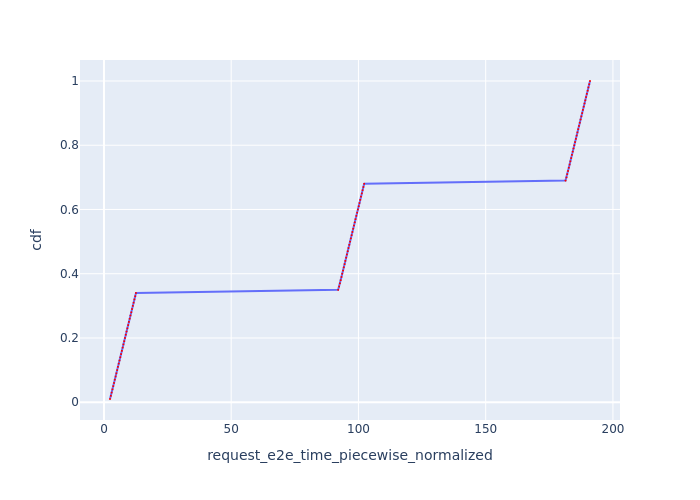

Source data for this figure (header and first rows):
Request Id, request_e2e_time_piecewise_normalized, cdf
0_0, 2.375, 0.01
0_1, 2.728, 0.02
0_2, 3.033, 0.03
0_3, 3.342, 0.04
0_4, 3.65, 0.05
0_5, 3.957, 0.06
0_6, 4.266, 0.07
0_7, 4.575, 0.08
0_8, 4.882, 0.09
0_9, 5.189, 0.1
0_10, 5.496, 0.11
0_11, 5.803, 0.12
0_12, 6.111, 0.13
0_13, 6.419, 0.14
0_14, 6.728, 0.15
0_15, 7.036, 0.16
0_16, 7.343, 0.17
0_17, 7.651, 0.18
0_18, 7.959, 0.19
0_19, 8.267, 0.2
0_20, 8.575, 0.21
0_21, 8.883, 0.22
0_22, 9.19, 0.23
0_23, 9.499, 0.24
0_24, 9.807, 0.25
0_25, 10.11, 0.26
0_26, 10.42, 0.27
0_27, 10.73, 0.28
0_28, 11.04, 0.29
0_29, 11.35, 0.3
0_30, 11.66, 0.31
0_31, 11.97, 0.32
0_32, 12.28, 0.33
0_33, 12.59, 0.34
0_34, 92.02, 0.35
0_35, 92.4, 0.36
0_36, 92.71, 0.37
0_37, 93.02, 0.38
0_38, 93.33, 0.39
0_39, 93.63, 0.4
0_40, 93.94, 0.41
0_41, 94.24, 0.42
0_42, 94.55, 0.43
0_43, 94.86, 0.44
0_44, 95.17, 0.45
0_45, 95.47, 0.46
0_46, 95.78, 0.47
0_47, 96.09, 0.48
0_48, 96.39, 0.49
0_49, 96.7, 0.5
0_50, 97.01, 0.51
0_51, 97.32, 0.52
0_52, 97.63, 0.53
0_53, 97.93, 0.54
0_54, 98.24, 0.55
0_55, 98.55, 0.56
0_56, 98.86, 0.57
0_57, 99.16, 0.58
0_58, 99.47, 0.59
0_59, 99.78, 0.6
... 40 more rows
